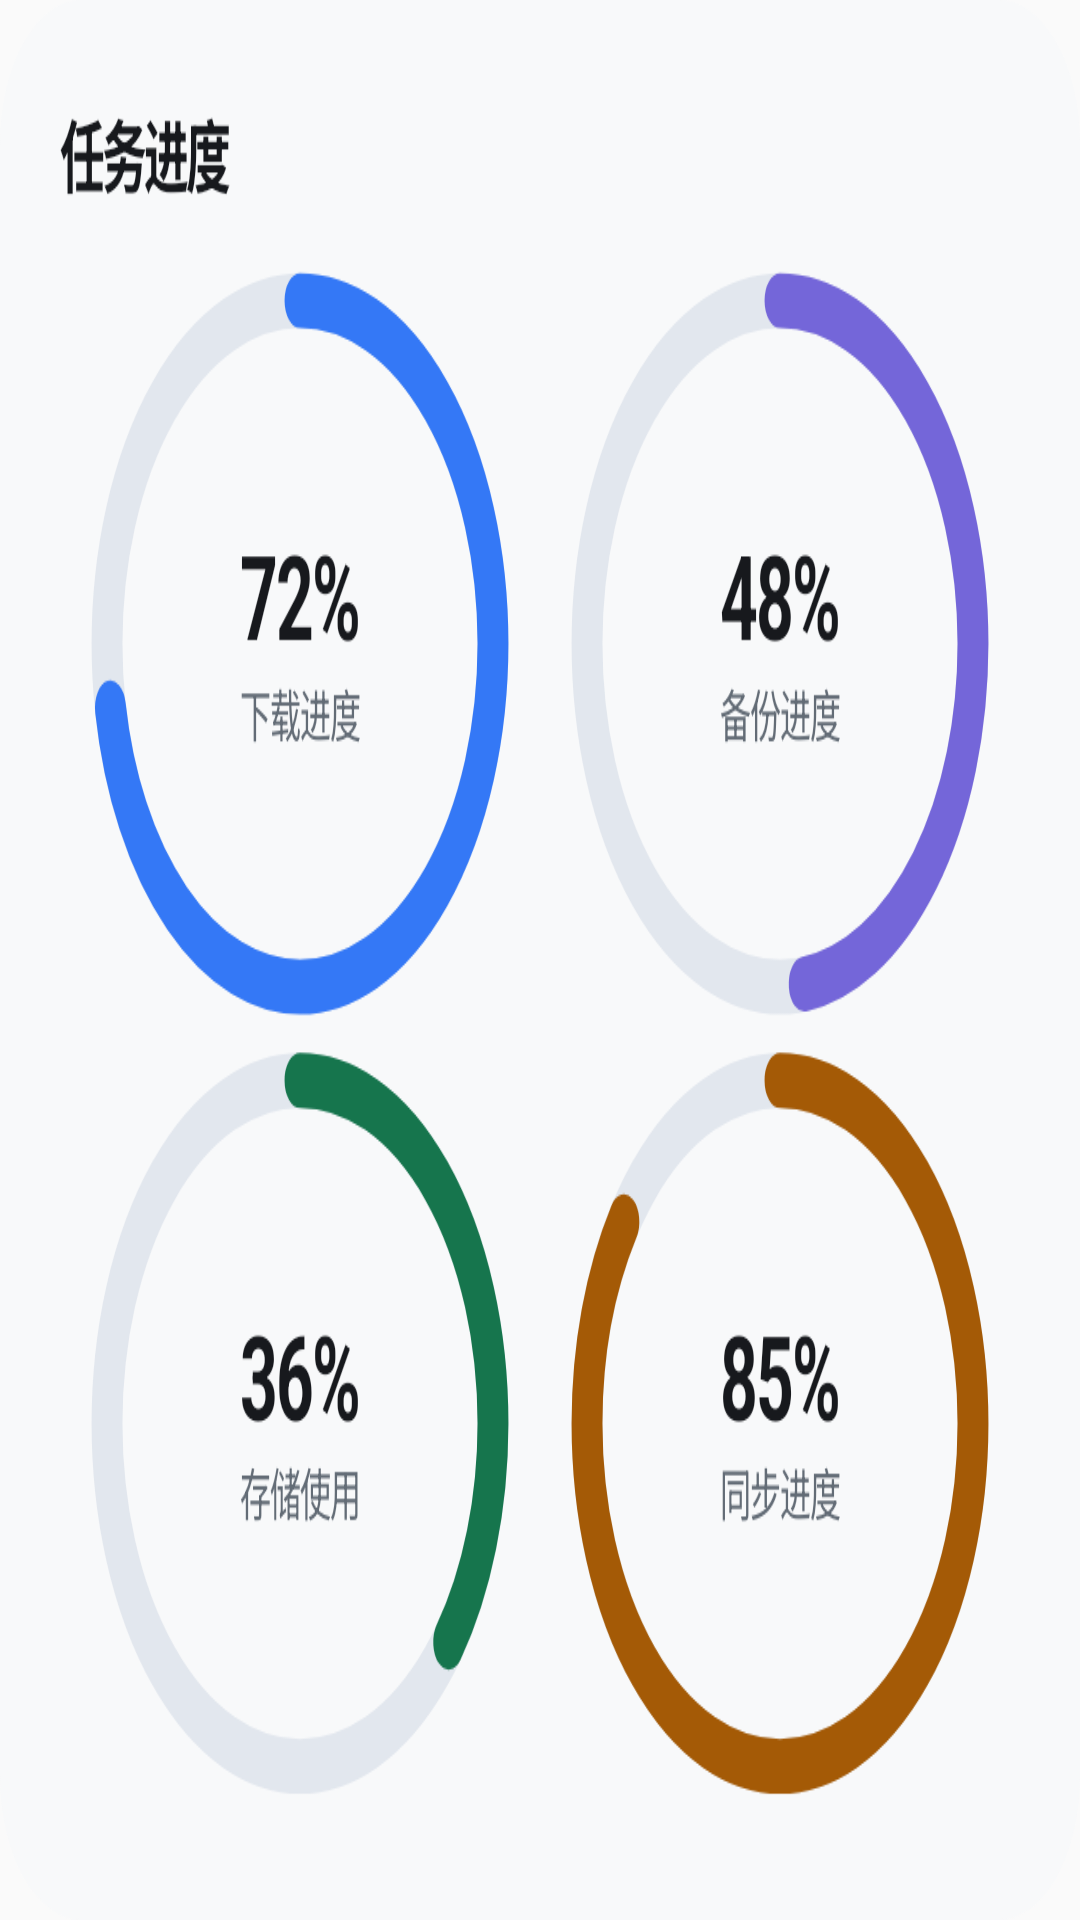

Write the Android layout XML for this screen, with the resource values it uses.
<!-- AndroidManifest.xml: application theme Theme.Beacon -->
<!-- res/layout/state_widget_large_preview.xml -->
<?xml version="1.0" encoding="utf-8"?>
<ImageView xmlns:android="http://schemas.android.com/apk/res/android"
    android:layout_width="match_parent" android:layout_height="match_parent"
    android:src="@drawable/state_widget_large_preview" android:scaleType="fitXY"
    android:contentDescription="@string/state_widget_title" />
<!-- resources referenced by this layout -->
<resources>
  <!-- drawable state_widget_large_preview: png bitmap (drawable-nodpi, 104870 bytes) -->
  <string name="state_widget_title">Beacon 数据</string>
  <style name="Theme.Beacon" parent="android:style/Theme.Material.Light.NoActionBar">
          <item name="android:fontFamily">sans</item>
          <item name="android:windowLightStatusBar">true</item>
          <item name="android:windowActionModeOverlay">true</item>
      </style>
</resources>
